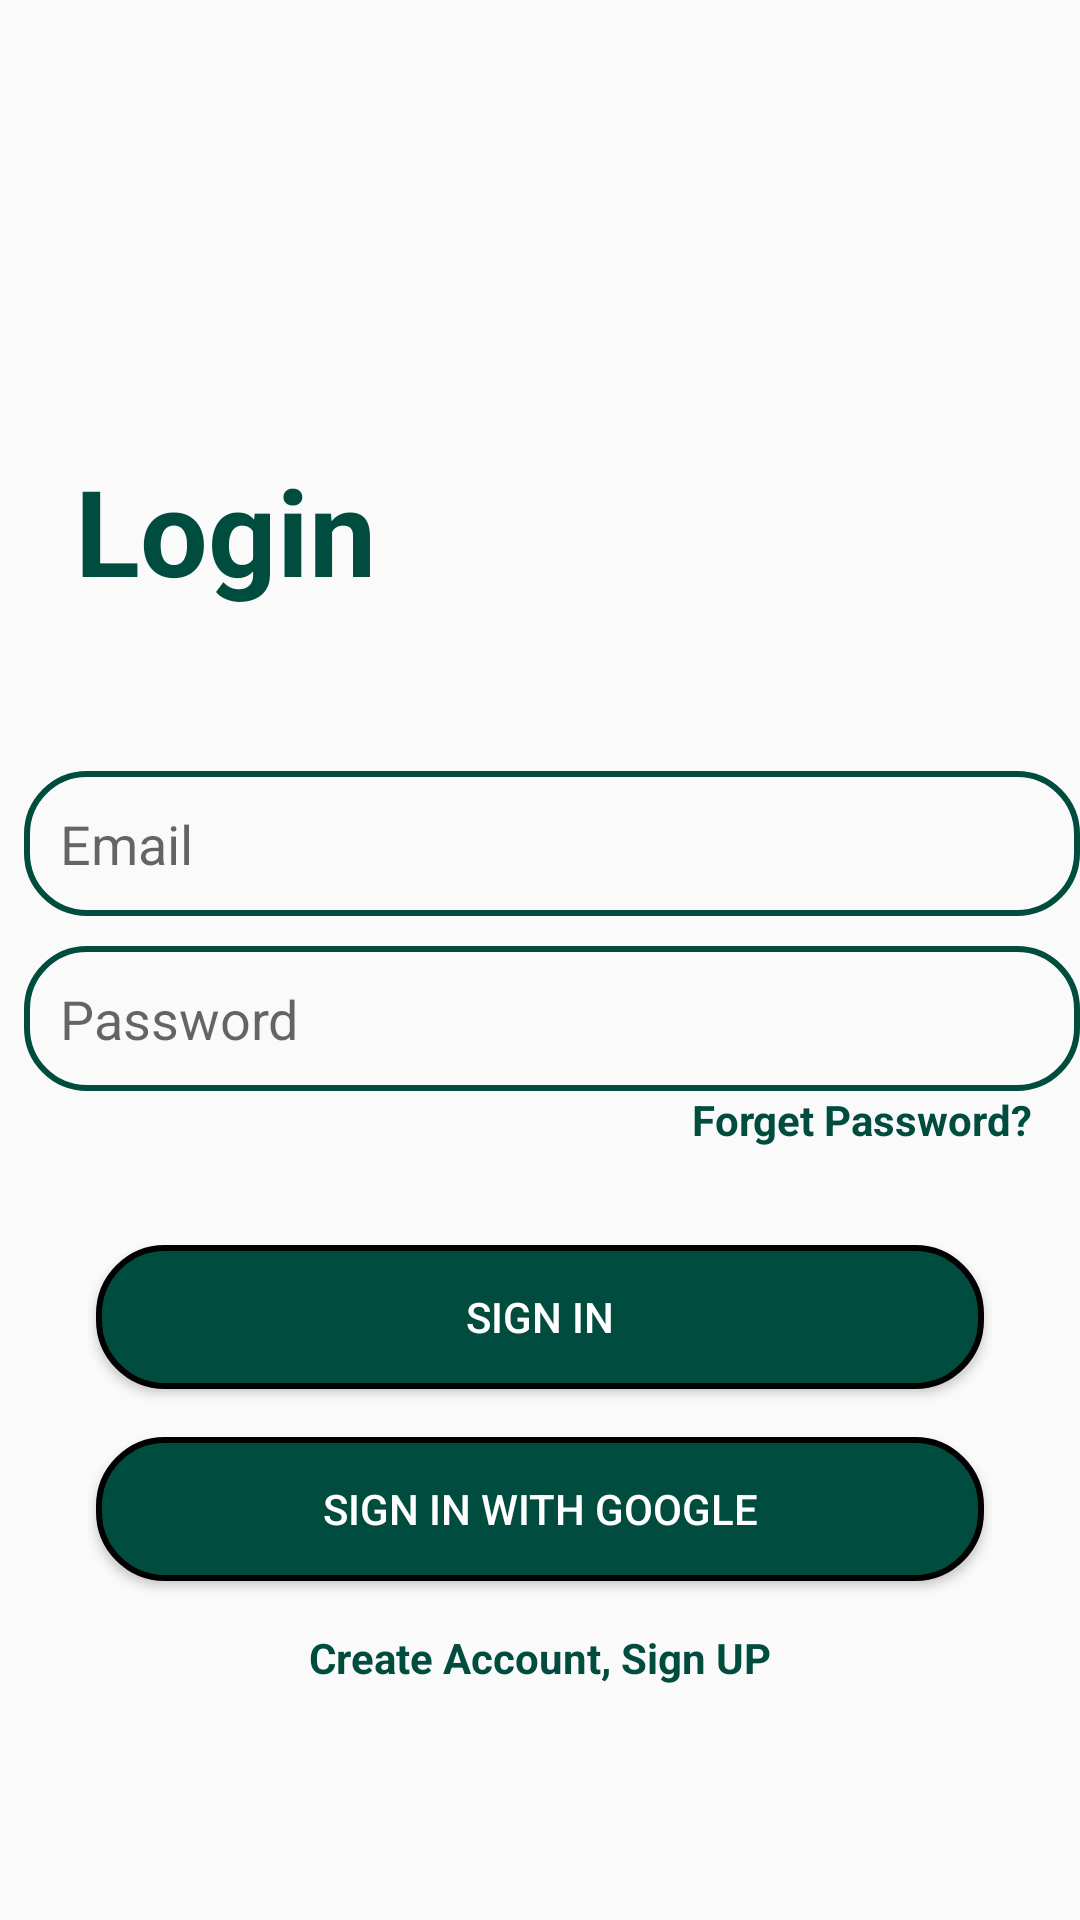

The Android layout XML behind this screen, and the referenced resources:
<!-- AndroidManifest.xml: application theme Theme.SocialMe -->
<!-- res/layout/fragment_login.xml -->
<?xml version="1.0" encoding="utf-8"?>
<RelativeLayout xmlns:android="http://schemas.android.com/apk/res/android"
    xmlns:tools="http://schemas.android.com/tools"
    android:layout_width="match_parent"
    android:layout_height="match_parent"
    tools:context="com.example.android.fragments.LoginFragment">

    <TextView
        android:layout_width="wrap_content"
        android:layout_height="wrap_content"
        android:text="Login"
        android:layout_marginTop="150dp"
        android:layout_marginStart="25dp"
        android:layout_marginLeft="25dp"
        android:textStyle="bold"
        android:textSize="40sp"
        android:textColor="@color/main"
        />
    <LinearLayout
        android:id="@+id/ll2"
        android:layout_width="match_parent"
        android:layout_height="wrap_content"
        android:orientation="vertical"
        android:layout_centerInParent="true">

        <EditText
            android:id="@+id/emailla"
            android:layout_width="match_parent"
            android:layout_height="wrap_content"
            android:padding="12dp"
            android:layout_marginBottom="10dp"
            android:hint="Email"
            android:layout_marginLeft="8dp"
            android:background="@drawable/text_box"/>

        <EditText
            android:id="@+id/passwordla"
            android:layout_width="match_parent"
            android:layout_height="wrap_content"
            android:padding="12dp"
            android:hint="Password"
            android:layout_marginLeft="8dp"
            android:background="@drawable/text_box"/>
        <TextView
            android:layout_width="wrap_content"
            android:layout_height="wrap_content"
            android:text="Forget Password?"
            android:textStyle="bold"
            android:textColor="@color/main"
            android:layout_gravity="end"
            android:layout_marginEnd="16dp"
            android:id="@+id/forgetps"/>



    </LinearLayout>

    <ProgressBar
        android:layout_width="wrap_content"
        android:layout_height="wrap_content"
        android:id="@+id/progressBar"
        android:layout_below="@+id/ll2"
        android:layout_centerHorizontal="true"
        android:visibility="gone"/>
    <Button
        android:layout_width="match_parent"
        android:layout_height="wrap_content"
        android:text="SIGN IN WITH GOOGLE"
        android:background="@drawable/button"
        android:layout_marginStart="32dp"
        android:layout_marginEnd="32dp"
        android:textColor="@color/white"
        android:layout_above="@+id/createla"
        android:layout_marginBottom="16dp"
        android:id="@+id/signinggl"
        />
    <Button
        android:layout_width="match_parent"
        android:layout_height="wrap_content"
        android:text="SIGN IN"
        android:background="@drawable/button"
        android:layout_marginStart="32dp"
        android:layout_marginEnd="32dp"
        android:textColor="@color/white"
        android:layout_above="@+id/signinggl"
        android:layout_marginBottom="16dp"
        android:id="@+id/loginla"
        />

    <TextView
        android:layout_width="wrap_content"
        android:layout_height="wrap_content"
        android:layout_centerHorizontal="true"
        android:id="@+id/createla"
        android:layout_alignParentBottom="true"
        android:layout_marginBottom="78dp"
        android:text="Create Account, Sign UP"
        android:textStyle="bold"
        android:textColor="@color/main"
        />


</RelativeLayout>
<!-- resources referenced by this layout -->
<resources>
  <color name="main">#004d40</color>
  <color name="white">#FFFFFFFF</color>
  <!-- drawable button (drawable) -->
  <?xml version="1.0" encoding="utf-8"?>
  <shape xmlns:android="http://schemas.android.com/apk/res/android"
      android:shape="rectangle">
      <corners
          android:radius="22dp"/>
      <stroke
          android:color="@color/black"
          android:width="2dp"/>
      <solid
          android:color="@color/main"/>
  </shape>
  <!-- drawable text_box (drawable) -->
  <?xml version="1.0" encoding="utf-8"?>
  <shape xmlns:android="http://schemas.android.com/apk/res/android"
      android:shape="rectangle">
  
      <corners
          android:radius="20dp"/>
      <stroke
          android:color="@color/main"
          android:width="2dp"/>
  
  
  </shape>
  <style name="Theme.SocialMe" parent="Theme.AppCompat.Light.NoActionBar">
          
          <item name="colorPrimary">@color/main</item>
          <item name="colorPrimaryVariant">@color/main</item>
          <item name="colorOnPrimary">@color/white</item>
          
          <item name="colorSecondary">@color/teal_200</item>
          <item name="colorSecondaryVariant">@color/teal_700</item>
          <item name="colorOnSecondary">@color/black</item>
          
          <item name="android:statusBarColor" tools:targetApi="l">?attr/colorPrimaryVariant</item>
          
      </style>
  <color name="black">#FF000000</color>
  <color name="teal_200">#FF03DAC5</color>
  <color name="teal_700">#FF018786</color>
</resources>
